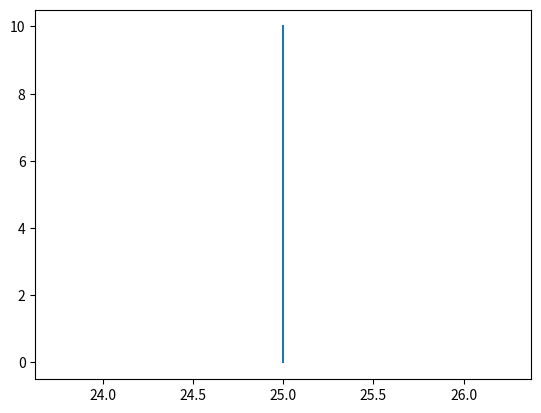

The matplotlib source for this figure:
'''
Criar uma linha vertical no histograma
'''

import matplotlib.pyplot as plt
import numpy as np

fig = plt.figure()
ax = plt.axes()

x = np.linspace(0, 10, 1000)
y = np.full((1000,),25)
ax.plot(y,x);
